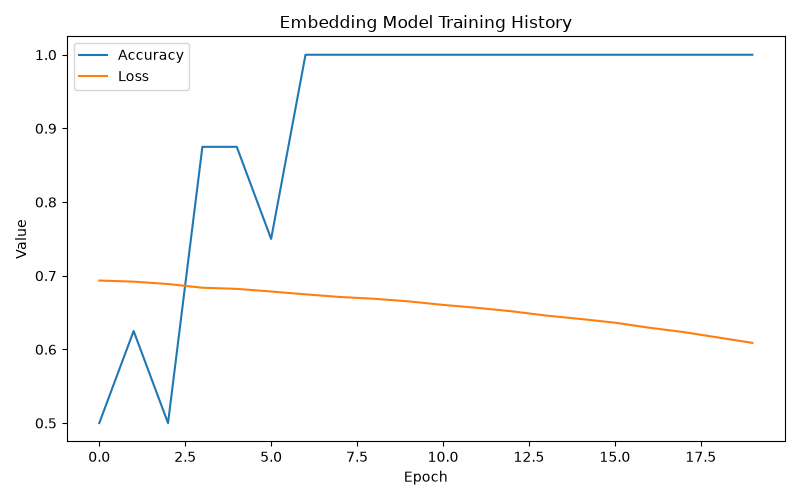

The table this chart was drawn from, first rows:
accuracy, loss
0.5, 0.6935
0.625, 0.692
0.5, 0.6888
0.875, 0.6837
0.875, 0.6822
0.75, 0.6786
1.0, 0.6748
1.0, 0.6712
1.0, 0.6687
1.0, 0.6652
1.0, 0.6604
1.0, 0.6564
1.0, 0.6518
1.0, 0.6459
1.0, 0.6413
1.0, 0.6363
1.0, 0.6295
1.0, 0.6235
1.0, 0.6162
1.0, 0.6089
